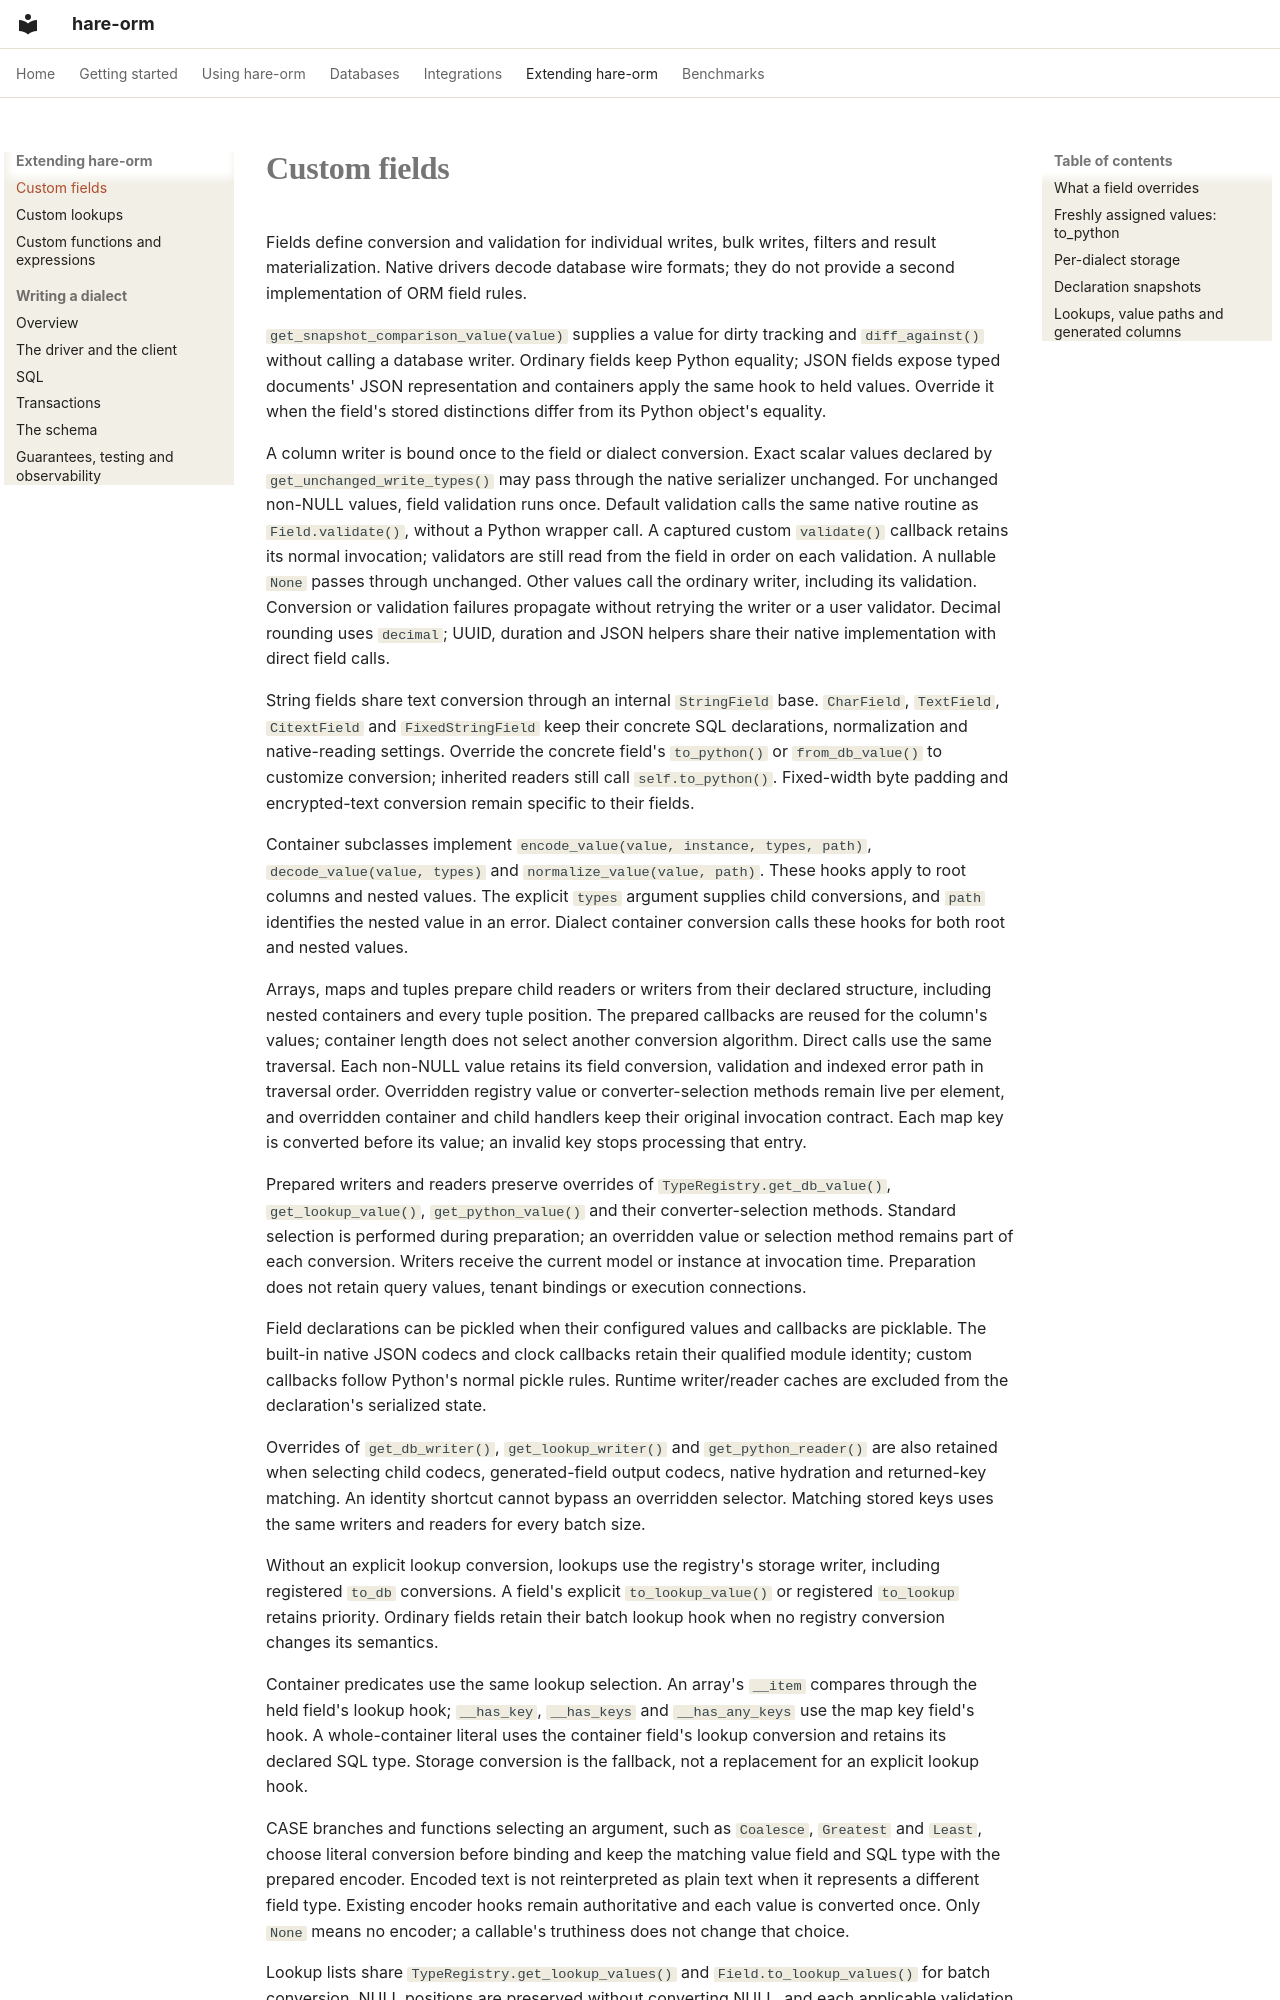

repository: hare-orm/hare-orm · page: extending/custom-fields/index.html · generator: mkdocs

# Custom fields

Fields define conversion and validation for individual writes, bulk writes, filters
and result materialization. Native drivers decode database wire formats;
they do not provide a second implementation of ORM field rules.

`get_snapshot_comparison_value(value)` supplies a value for dirty tracking and `diff_against()`
without calling a database writer. Ordinary fields keep Python equality; JSON fields expose typed
documents' JSON representation and containers apply the same hook to held values. Override it when
the field's stored distinctions differ from its Python object's equality.

A column writer is bound once to the field or dialect conversion. Exact scalar values
declared by `get_unchanged_write_types()` may pass through the native serializer unchanged.
For unchanged non-NULL values, field validation runs once. Default validation calls the same
native routine as `Field.validate()`, without a Python wrapper call. A captured custom
`validate()` callback retains its normal invocation; validators are still read from the field
in order on each validation. A nullable `None` passes through unchanged. Other values call
the ordinary writer, including its validation. Conversion or validation failures propagate without
retrying the writer or a user validator. Decimal rounding uses `decimal`; UUID, duration and JSON
helpers share their native implementation with direct field calls.

String fields share text conversion through an internal `StringField` base. `CharField`,
`TextField`, `CitextField` and `FixedStringField` keep their concrete SQL declarations,
normalization and native-reading settings. Override the concrete field's `to_python()` or
`from_db_value()` to customize conversion; inherited readers still call `self.to_python()`.
Fixed-width byte padding and encrypted-text conversion remain specific to their fields.

Container subclasses implement `encode_value(value, instance, types, path)`,
`decode_value(value, types)` and `normalize_value(value, path)`. These hooks apply
to root columns and nested values. The explicit `types` argument supplies child
conversions, and `path` identifies the nested value in an error. Dialect container
conversion calls these hooks for both root and nested values.

Arrays, maps and tuples prepare child readers or writers from their declared structure,
including nested containers and every tuple position. The prepared callbacks are reused for the
column's values; container length does not select another conversion algorithm. Direct calls use
the same traversal. Each non-NULL value retains its field conversion, validation and indexed error
path in traversal order. Overridden registry value or converter-selection methods remain live per
element, and overridden container and child handlers keep their original invocation contract.
Each map key is converted before its value; an invalid key stops processing that entry.

Prepared writers and readers preserve overrides of `TypeRegistry.get_db_value()`,
`get_lookup_value()`, `get_python_value()` and their converter-selection methods. Standard
selection is performed during preparation; an overridden value or selection method remains
part of each conversion. Writers receive the current model or instance at invocation time.
Preparation does not retain query values, tenant bindings or execution connections.

Field declarations can be pickled when their configured values and callbacks are picklable.
The built-in native JSON codecs and clock callbacks retain their qualified module identity;
custom callbacks follow Python's normal pickle rules. Runtime writer/reader caches
are excluded from the declaration's serialized state.

Overrides of `get_db_writer()`, `get_lookup_writer()` and `get_python_reader()` are also retained
when selecting child codecs, generated-field output codecs, native hydration and returned-key
matching. An identity shortcut cannot bypass an overridden selector. Matching stored keys uses
the same writers and readers for every batch size.

Without an explicit lookup conversion, lookups use the registry's storage writer, including
registered `to_db` conversions. A field's explicit `to_lookup_value()` or registered `to_lookup`
retains priority. Ordinary fields retain their batch lookup hook when no registry conversion
changes its semantics.

Container predicates use the same lookup selection. An array's `__item` compares through
the held field's lookup hook; `__has_key`, `__has_keys` and `__has_any_keys` use the map key
field's hook. A whole-container literal uses the container field's lookup conversion and
retains its declared SQL type. Storage conversion is the fallback, not a replacement for an
explicit lookup hook.
